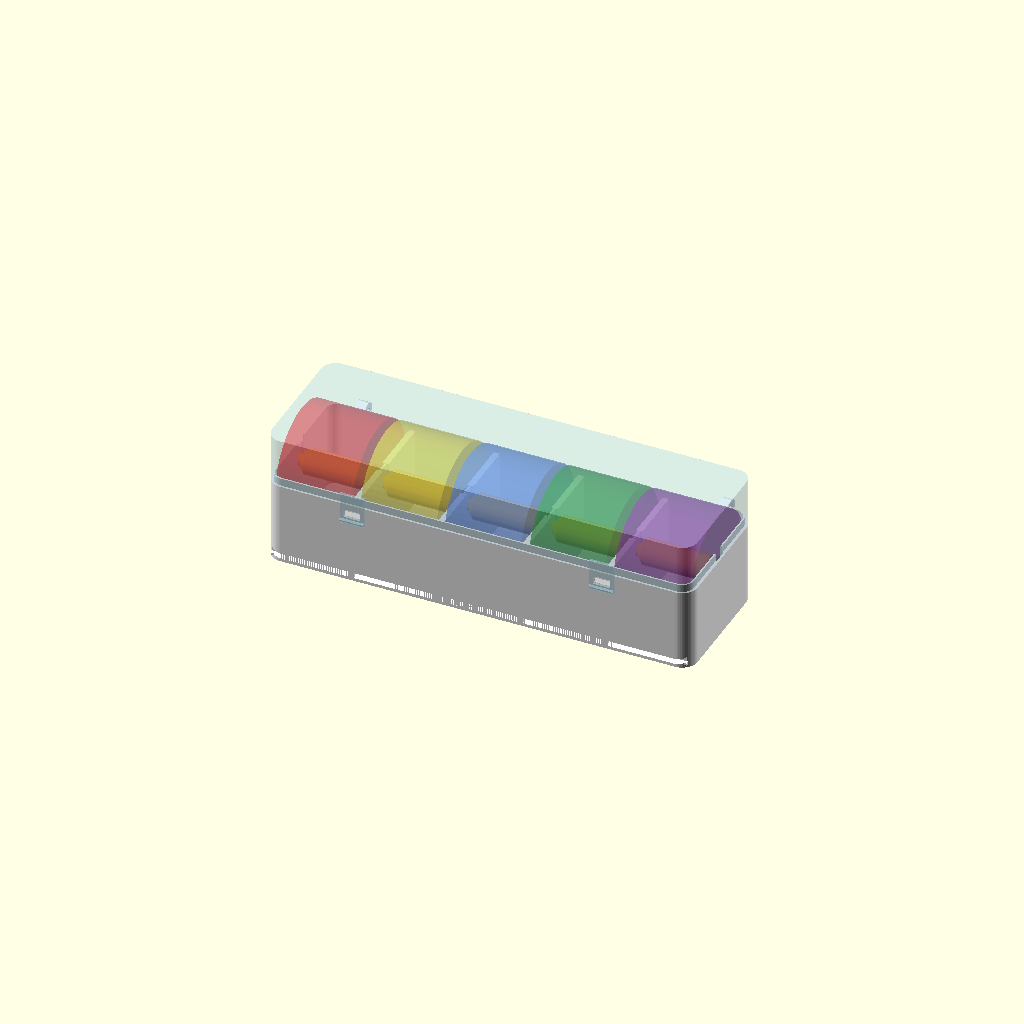
Cell 1 — every parameter at its default value.
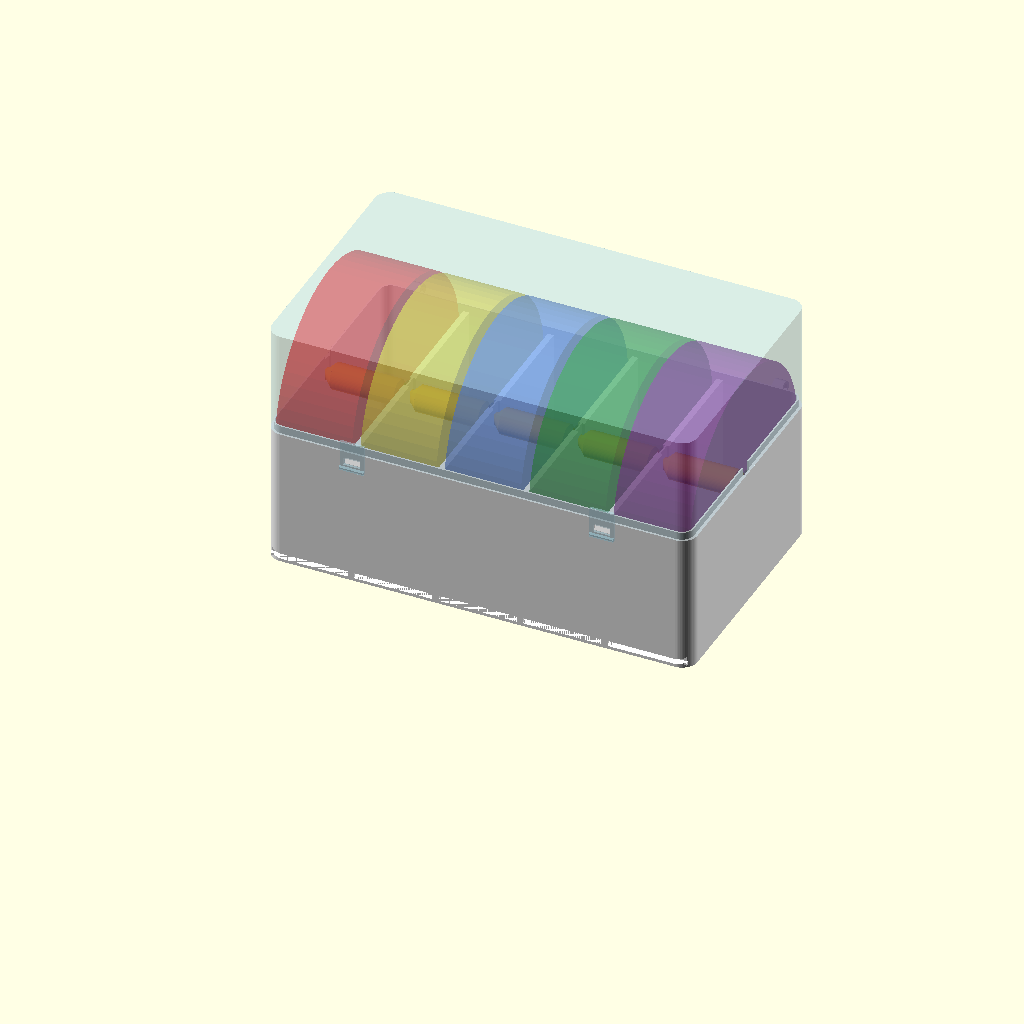
Cell 2 — roll_d set to 152, the other parameters unchanged.
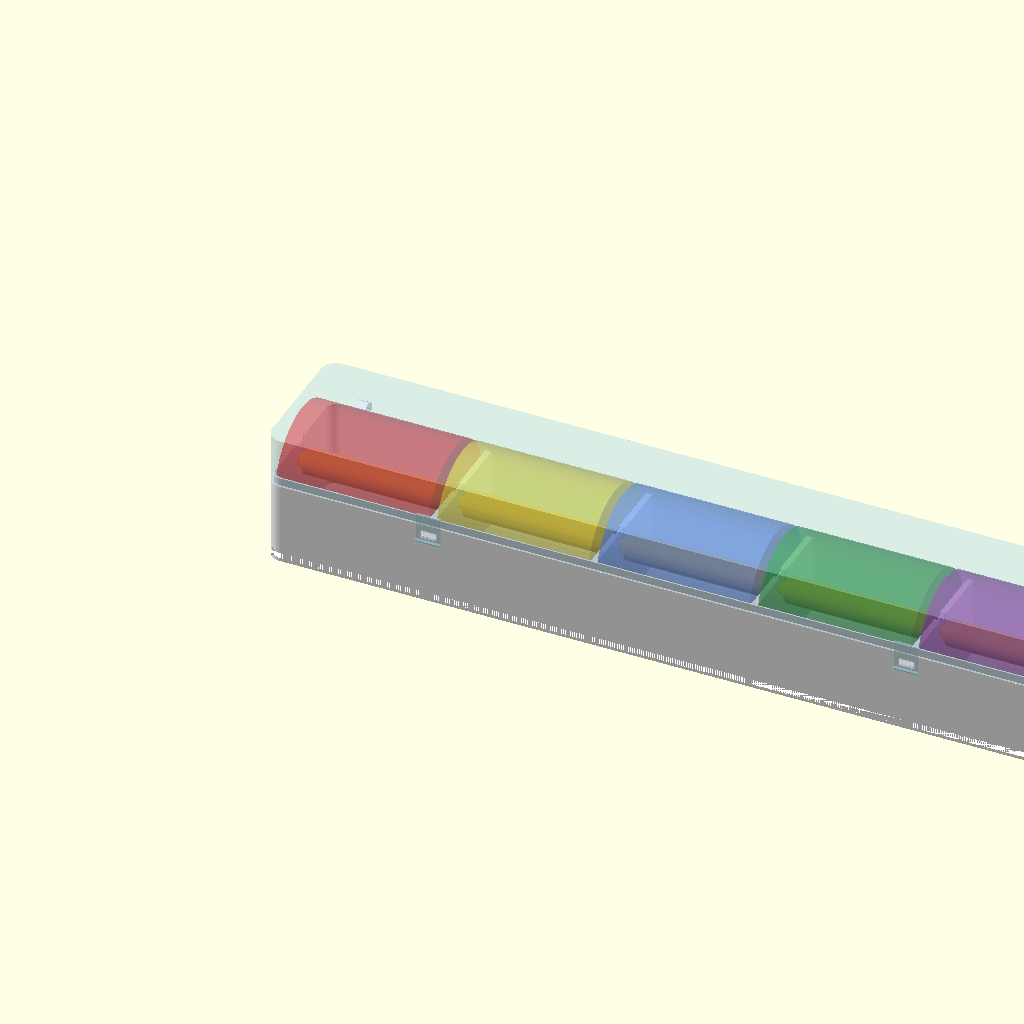
Cell 3: roll_w = 100 (everything else at default).
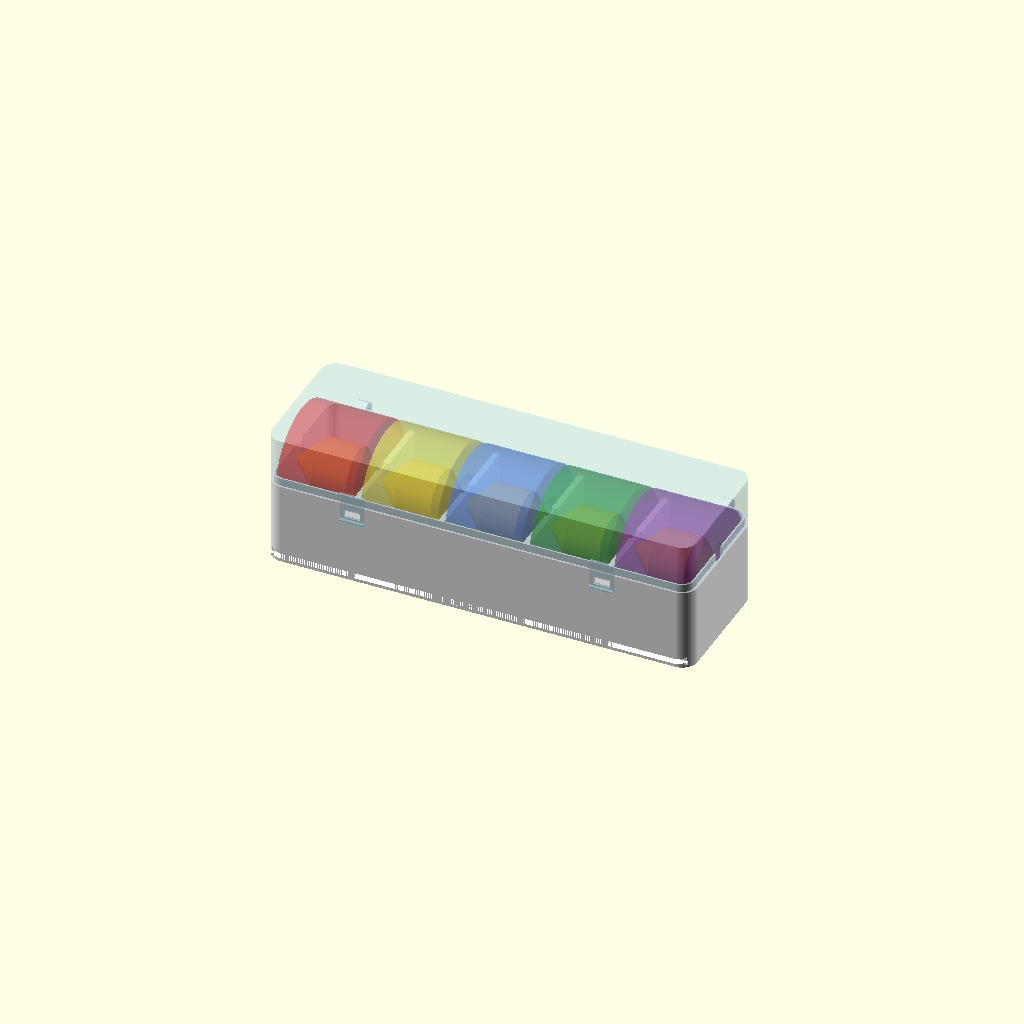
Cell 4: core_id = 36 (everything else at default).
All cells are drawn from one camera (rotation 55°, 0°, 25°, orthographic, colour scheme Cornfield), so only the parameter changes between them.
OpenSCAD source file Prints/RibbonBox/ribbon_box.scad:
// Satin ribbon case: five rolls in a row, AMS style.
// One PETG base split into 5 bays, one clear PETG lid hinged at the back. All PETG.
// Both parts are 278 mm long and print flat, turned 45 deg on the 256 mm P2S plate.
//
// Render: Prints/tools/scad_render.ps1 Prints/RibbonBox/ribbon_box.scad -Part <name>
//   parts: base, lid, axle; plates: plate_pla, lid45; views: assembly, open, exploded, section, hinge_section
// Coordinates: the inner cavity starts at x=0, y=0 (front wall at y<0), z=floor.

include <BOSL2/std.scad>

part = "assembly";

/* [Roll, measured from photos: confirm with a caliper] */
roll_d   = 76;    // outer diameter of a full roll
roll_w   = 50;    // ribbon width
core_od  = 24;    // cardboard core, outside
core_id  = 18;    // cardboard core, inside

/* [Case] */
n_bays   = 5;
side_gap = 0.75;  // roll side to divider, each side
div_t    = 4;     // divider between bays: two 1.5 mm axle pockets + a 1 mm web
W        = 2.4;   // front/back wall
We       = 3.0;   // end walls (hold the outer journal pockets)
F        = 2.0;   // floor
T        = 2.0;   // lid top
r_out    = 10;    // outer vertical corner rounding
r_in     = 7;     // inner corner rounding
fit      = 0.30;  // sliding clearance (lip); PETG prints a little fat
bot_gap  = 4;     // floor to full roll
top_gap  = 3;     // full roll to lid ceiling: keeps the axle in its cradle
fb_gap   = 4;     // roll to front/back wall

BW = roll_w + 2 * side_gap;                       // bay width 52
IX = n_bays * BW + (n_bays - 1) * div_t;          // 272
IY = roll_d + 2 * fb_gap;                         // 84
IZ = roll_d + bot_gap + top_gap;                  // 83
ax_y = IY / 2;
ax_z = F + bot_gap + roll_d / 2;                  // axle centre height (44)
function bay_x0(i) = i * (BW + div_t);            // left inner face of bay i
function div_x0(j) = bay_x0(j) - div_t;           // left face of divider j (1..n-1)

/* [Axle] */
axle_d   = core_id - 1;   // 17, roll spins freely on it
jr       = 4;             // journal radius
slot_w   = 2 * jr + 0.6;  // cradle slot width
body_l   = BW - 0.6;      // 0.3 mm to each divider face: little side play
jl       = 1.4;           // journal: 0.3 gap + 1.1 into its pocket; even shoved over it reaches
                          // only 1.4 of the 1.5 mm pocket, and a 1 mm web separates neighbours
pocket_d = 1.6;           // journal pocket depth in the end walls
pocket_div = 1.5;         // journal pocket depth from each side of a divider (web = div_t - 2 * 1.5 = 1.0)
cone     = (axle_d - 2 * jr) / 2;   // 45 deg shoulder, prints standing without support

/* [Lid joint] */
z_s      = ax_z + jr + 6; // base wall top / lid bottom (54)
lip_t    = 1.0;
lip_h    = 5;
top_z    = F + IZ + T;    // outer top of the lid (87)

/* [Pull slots] */
slot_len = roll_w + 1.5;
slot_gap = 3.0;           // vertical; ~2.1 mm across the 45 deg channel
slot_in_z = 4.4;          // bottom of the inner opening = floor of the clamp pocket
slot_ch  = 0.6;           // chamfer on the outer top edge (the one sharp 45 deg edge)
// The slot runs 45 deg down through the wall (inside high, outside low), so the
// ribbon keeps going down and out of the clamp pocket, and every layer of the
// slot's ceiling sits on the one below: no 52 mm bridge, which Studio flags as a
// "floating cantilever".

/* [Ribbon clamp: a springy tongue inside each bay, in front of the slot] */
// From the roll the ribbon goes up over the tongue's top, down the 2 mm pocket
// between the tongue and the front wall, and out of the slot at its bottom.
// In the pocket it snakes inside a nose on the tongue and outside a ridge on the
// wall. Pulling the end slides it out; anything pulling it back in (the roll
// turning back) tightens the S-bend and the wrap over the tongue, so it grips.
// Ridge and nose never touch (0.5 mm print gaps): they overlap by 1 mm sideways
// and sit 1 mm apart in height, so it prints without supports. To thread a new
// roll, open the lid, pull the tongue's top tab toward the roll and drop the
// ribbon down the pocket into the slot.
clamp_w   = 44;                   // narrower than the ribbon: clear of the rounded end corners
clamp_gap = 2.2;                  // pocket, wall face to tongue (overlap = gap - 2 * cl = 1.0)
clamp_t   = 1.4;                  // tongue thickness: PETG at 1.4 is as stiff as PLA at 1.2 (E * t^3)
clamp_h   = 21;                   // tongue top; a full roll is >= 11 mm away up there
clamp_cl  = 0.6;                  // print gap at the nose and the ridge tips (PETG fuses tighter gaps)
ridge_z   = 11;                   // ridge on the wall: z 11..14
nose_z    = 15;                   // nose on the tongue: z 15..18
clamp_lip = 1.5;                  // finger tab on the tongue's top, toward the roll

/* [Snap] */
snap_bump = 1.0;          // PETG tabs are softer: a bigger catch keeps the lid shut
bump_w    = 10;
tab_w     = 16;
tab_t     = 1.6;
snap_x    = [IX * 0.2, IX * 0.8];

/* [Hinge] */
hk_r     = 5;                      // knuckle radius: Ø10 leaves ~1.7 mm of PETG around the M3 nut
hy       = IY + W + 0.3 + hk_r;    // hinge axis y (z = z_s)
// Hinge pin = an M3x16 stainless pan-head screw + M3 washer + M3 nut from the kit.
// The screw goes in from the inner end (middle of the case's back): free through the
// lid knuckle, which turns on it, and through the base knuckle into an M3 nut held in a
// hex pocket at the base knuckle's outer end (pushed in from the case's end).
// The head and washer sit hidden in a recess at the lid knuckle's inner end.
// Stack under the head: washer 0.5 + lid 8 + gap 0.5 + base 7 = 16 = the screw, so it fills the nut.
pin_free = 3.4;                    // M3 clearance in both knuckles; PETG holes print small
nut_af   = 5.8;                    // M3 nut is 5.5 across flats; pocket a little loose
nut_h    = 2.6;                    // M3 nut is 2.4 thick; sits 0.2 below the end face
hk_gap   = 0.5;                    // between knuckles: PETG must not fuse them
hk_base  = 7;                      // base knuckle: 4.4 clearance + 2.6 nut pocket
hk_lid   = 11;                     // lid knuckle: 2.9 head recess + 8 bearing
head_d   = 7.4;                    // recess for the M3 washer (7.0) and pan head (6.0)
head_h   = 2.9;                    // washer 0.5 + head 2.4: the head sits flush, hidden
hk_x0    = 14;                     // outer base knuckle starts here, clear of the rounded corner
// Two short hinges, one per end. The base knuckles sit outside, the lid knuckles
// inside, so the lid is trapped between them and can't slide sideways.
base_hk_x = [hk_x0, IX - hk_x0 - hk_base];
lid_hk_x  = [hk_x0 + hk_base + hk_gap, IX - hk_x0 - hk_base - hk_gap - hk_lid];

$fn = 64;
eps = 0.01;

// ---------------------------------------------------------------- 2D outlines
module rrect(x0, y0, x1, y1, r) {
  translate([x0 + r, y0 + r]) offset(r = r) square([x1 - x0 - 2 * r, y1 - y0 - 2 * r]);
}
module outer2d() { rrect(-We, -W, IX + We, IY + W, r_out); }
module cav2d(grow = 0) { offset(delta = grow) rrect(0, 0, IX, IY, r_in); }
module slab(z0, z1) { translate([0, 0, z0]) linear_extrude(z1 - z0) children(); }

module both_faces() { children(); translate([0, IY, 0]) mirror([0, 1, 0]) children(); }

// ---------------------------------------------------------------- base (PETG)
// Catch for the lid's clip: a long lead-in ramp on top, and a 60 deg catch face
// underneath instead of a flat ledge (a flat 1 mm ledge in mid-air is what Studio
// flags as a "floating cantilever"; 60 deg prints clean and still holds the clip).
module snap_bump(x) {
  hull() {
    translate([x - bump_w / 2, -W - eps, z_s - 8]) cube([bump_w, eps, eps]);
    translate([x - bump_w / 2, -W - snap_bump, z_s - 8 + snap_bump / tan(60)]) cube([bump_w, snap_bump, eps]);
    translate([x - bump_w / 2, -W - eps, z_s - 4]) cube([bump_w, eps, eps]);
  }
}
module base_knuckle(x) {
  difference() {
    hull() {
      translate([x, hy, z_s]) rotate([0, 90, 0]) cylinder(r = hk_r, h = hk_base);
      translate([x, IY + W - eps, z_s - 14]) cube([hk_base, eps, 14]);   // 45 deg gusset
    }
    // screw clearance all the way through
    translate([x - 1, hy, z_s]) rotate([0, 90, 0]) cylinder(d = pin_free, h = hk_base + 2, $fn = 24);
    // hex nut pocket at the outer end (toward the case's end), a corner up: its roof is
    // 60 deg, so it prints without support
    outer = x < IX / 2 ? x - 1 : x + hk_base - nut_h;
    translate([outer, hy, z_s]) rotate([0, 90, 0]) cylinder(d = nut_af / cos(30), h = nut_h + 1, $fn = 6);
  }
}
module cradle_cut(x0, w) {   // U-slot open at the top, through w in x
  hull() {
    translate([x0, ax_y, ax_z]) rotate([0, 90, 0]) cylinder(r = slot_w / 2, h = w);
    translate([x0, ax_y - slot_w / 2, z_s]) cube([w, slot_w, lip_h + 2]);
  }
}
module base() {
  difference() {
    union() {
      difference() {
        slab(0, z_s) outer2d();
        slab(F, z_s + 1) cav2d();
      }
      slab(z_s - eps, z_s + lip_h) difference() { cav2d(lip_t); cav2d(); }
      for (j = [1 : n_bays - 1]) translate([div_x0(j), 0, F - eps]) cube([div_t, IY, z_s - F + eps]);
      for (x = snap_x) snap_bump(x);
      for (i = [0 : n_bays - 1]) clamp(i);
      for (x = base_hk_x) base_knuckle(x);
    }
    // cradles: through each divider, blind pockets in the end walls
    // dividers: a blind pocket from each side, a solid web between neighbouring axles
    for (j = [1 : n_bays - 1]) {
      cradle_cut(div_x0(j) - 1, pocket_div + 1);
      cradle_cut(div_x0(j) + div_t - pocket_div, pocket_div + 1);
    }
    cradle_cut(-pocket_d, pocket_d + 1);
    cradle_cut(IX - 1, pocket_d + 1);
    // one pull slot per bay: a 45 deg channel down and out, outer top edge chamfered
    for (i = [0 : n_bays - 1])
      hull() {
        translate([bay_x0(i) + BW / 2 - slot_len / 2, -eps, slot_in_z]) cube([slot_len, 2 * eps, slot_gap]);
        translate([bay_x0(i) + BW / 2 - slot_len / 2, -W - eps, slot_in_z - W]) cube([slot_len, 2 * eps, slot_gap + slot_ch]);
      }
    // clearance for the lid's knuckles
    for (x = lid_hk_x)
      translate([x - hk_gap, hy, z_s]) rotate([0, 90, 0]) cylinder(r = hk_r + hk_gap, h = hk_lid + 2 * hk_gap);
  }
}

// ---------------------------------------------------------------- lid (clear PETG)
module snap_tab(x) {
  difference() {
    union() {
      translate([x - tab_w / 2, -W - tab_t, z_s - 12]) cube([tab_w, tab_t, 20]);
      // thumb grip, chamfered 45 deg on its upper side: the lid prints upside down,
      // so a square grip would be a flat 1 mm ledge in mid-air
      hull() {
        translate([x - tab_w / 2, -W - tab_t - eps, z_s - 12]) cube([tab_w, 2 * eps, 2.6]);
        translate([x - tab_w / 2, -W - tab_t - 1, z_s - 12]) cube([tab_w, eps, 1.6]);
      }
    }
    translate([x - (bump_w + 1) / 2, -W - tab_t - 2, z_s - 8.3]) cube([bump_w + 1, tab_t + 3, 4.8]);
  }
}
module lid_knuckle(x) {
  difference() {
    hull() {
      translate([x, hy, z_s]) rotate([0, 90, 0]) cylinder(r = hk_r, h = hk_lid);
      translate([x, IY + W - eps, z_s]) cube([hk_lid, eps, 14]);          // gusset, prints upside down
    }
    translate([x - 1, hy, z_s]) rotate([0, 90, 0]) cylinder(d = pin_free, h = hk_lid + 2, $fn = 24);
    // recess for the screw head + washer at the inner end (toward the middle of the case)
    inner = x < IX / 2 ? x + hk_lid - head_h : x - 1;
    translate([inner, hy, z_s]) rotate([0, 90, 0]) cylinder(d = head_d, h = head_h + 1, $fn = 32);
  }
}
module lid() {
  difference() {
    union() {
      difference() {
        slab(z_s, top_z) outer2d();
        slab(z_s - 1, F + IZ) cav2d();
        slab(z_s - 1, z_s + lip_h + 0.3) cav2d(lip_t + fit);
      }
      // dividers that close each bay up to the ceiling
      for (j = [1 : n_bays - 1])
        translate([div_x0(j) + 0.3, 0.3, z_s + 0.3]) cube([div_t - 0.6, IY - 0.6, F + IZ - z_s - 0.3 + eps]);
      for (x = snap_x) snap_tab(x);
      for (x = lid_hk_x) lid_knuckle(x);
    }
    // clearance for the base's knuckles
    for (x = base_hk_x)
      translate([x - hk_gap, hy, z_s]) rotate([0, 90, 0]) cylinder(r = hk_r + hk_gap, h = hk_base + 2 * hk_gap);
  }
}

// ---------------------------------------------------------------- axle (PETG)
module axle_raw() {   // along Z, centred
  cylinder(d = axle_d, h = body_l - 2 * cone, center = true);
  for (s = [0, 1]) mirror([0, 0, s]) {
    translate([0, 0, body_l / 2 - cone]) cylinder(d1 = axle_d, d2 = 2 * jr, h = cone + eps);
    translate([0, 0, body_l / 2]) cylinder(r = jr, h = jl);
  }
}
module axle_placed(i) { translate([bay_x0(i) + BW / 2, ax_y, ax_z]) rotate([0, 90, 0]) axle_raw(); }

module roll_ghost(i) {
  translate([bay_x0(i) + BW / 2, ax_y, ax_z]) rotate([0, 90, 0]) difference() {
    cylinder(d = roll_d, h = roll_w, center = true);
    cylinder(d = core_id, h = roll_w + 1, center = true);
  }
}

// ---------------------------------------------------------------- views
module lid_on(angle = 0, lift = 0) {
  translate([0, hy, z_s + lift]) rotate([-angle, 0, 0]) translate([0, -hy, -z_s]) lid();   // +angle opens the front upward
}
module assembly(angle = 0, lift = 0, ghost = true) {
  color("white") base();
  for (i = [0 : n_bays - 1]) {
    color("orange") axle_placed(i);
    if (ghost) color(["red", "gold", "royalblue", "green", "purple"][i], 0.7) roll_ghost(i);
  }
  color("lightblue", 0.45) lid_on(angle, lift);
}
// ---------------------------------------------------------------- ribbon clamp (part of the base)
module clamp(i) {
  cx = bay_x0(i) + BW / 2;
  x0 = cx - clamp_w / 2;
  yi = clamp_gap;                    // tongue face toward the wall
  yo = yi + clamp_t;                 // tongue face toward the roll
  tooth = clamp_gap - clamp_cl;      // how far ridge and nose reach (1.5)
  // pocket floor raised to the slot's inner opening, so the ribbon runs straight in
  translate([cx - slot_len / 2, -1, F - eps]) cube([slot_len, yi + 1 + eps, slot_in_z - F + eps]);
  // tongue, rooted in the bay floor
  translate([x0, yi, F - eps]) cube([clamp_w, clamp_t, clamp_h - F + eps]);
  // nose on the tongue, toward the wall, 45 deg both sides
  hull() {
    translate([x0, yi - eps, nose_z]) cube([clamp_w, 2 * eps, 3]);
    translate([x0, yi - tooth, nose_z + 1.5]) cube([clamp_w, eps, eps]);
  }
  // ridge on the wall's inner face, toward the tongue (rooted 1 mm into the wall)
  hull() {
    translate([x0, -1, ridge_z]) cube([clamp_w, 1 + eps, 3]);
    translate([x0, tooth - eps, ridge_z + 1.5]) cube([clamp_w, eps, eps]);
  }
  // finger tab on the top, toward the roll, with a 53 deg underside
  hull() {
    translate([x0, yo - eps, clamp_h - 3.5]) cube([clamp_w, 2 * eps, 3.5]);
    translate([x0, yo + clamp_lip, clamp_h - 1.5]) cube([clamp_w, eps, 1.5]);
  }
}

// The ribbon's path from the roll through clamp and slot (pictures only).
module ribbon_path(i) {
  yi = clamp_gap;
  pts = [[23.9, 10.6],                                   // leaves the full roll, tangent to the tongue top
         [yi + clamp_t + 0.3, clamp_h + 0.4], [1.0, clamp_h + 0.6],   // over the tongue
         [clamp_cl / 2, nose_z + 1.5],                   // inside the nose
         [yi - clamp_cl / 2, ridge_z + 1.5],             // outside the ridge
         [1.0, slot_in_z + 4], [0, slot_in_z + slot_gap / 2],          // into the slot
         [-W, slot_in_z - W + slot_gap / 2], [-W - 2, slot_in_z - W],  // out of it
         [-W - 12, 0.2]];                                // the end on the table
  for (k = [0 : len(pts) - 2])
    hull() for (p = [pts[k], pts[k + 1]])
      translate([bay_x0(i) + BW / 2 - roll_w / 2, p[0], p[1]]) rotate([0, 90, 0]) cylinder(d = 0.25, h = roll_w, $fn = 8);
}

// Placed on the 256 mm P2S plate in bed coordinates: slice with --arrange 0,
// because auto-arrange keeps a margin that pushes a 251 mm part off the bed.
// -45 deg, not +45: the P2S keeps x 153..216, y 235..256 clear (wrapping_exclude_area).
module flat45() { translate([128, 128, 0]) rotate([0, 0, -45]) translate([-IX / 2, -IY / 2, 0]) children(); }
plate_axles = [[30, 30], [55, 30], [80, 30], [30, 55], [55, 55]];        // free corner beside the base
module axles45() { for (p = plate_axles) translate([p[0], p[1], body_l / 2 + jl]) axle_raw(); }

if (part == "base") base();
else if (part == "base45") flat45() base();
else if (part == "lid") translate([0, 0, top_z]) rotate([180, 0, 0]) lid();      // top face on the plate
else if (part == "lid45") flat45() translate([0, IY, top_z]) rotate([180, 0, 0]) lid();
else if (part == "axle") translate([0, 0, body_l / 2 + jl]) axle_raw();       // standing
else if (part == "axles45") axles45();
else if (part == "plate_base") { flat45() base(); axles45(); }  // base + 5 axles, one PETG plate
else if (part == "assembly") assembly();
else if (part == "open") assembly(angle = 100);
else if (part == "exploded") assembly(lift = 60);
else if (part == "section") difference() { assembly(); translate([bay_x0(2) + BW / 2, -50, -1]) cube([400, 200, 200]); }
else if (part == "clamp") {   // close-up section through the middle bay, ribbon in red
  cx = bay_x0(2) + BW / 2;
  intersection() { color("white") base(); translate([cx - 10, -12, -1]) cube([20, 30, 30]); }
  intersection() { color("red") ribbon_path(2); translate([cx - 10, -12, -1]) cube([20, 30, 30]); }
}
else if (part == "clamp_test")   // smallest test of slot + clamp: one bay's front strip, centred on the bed
  translate([128 - (bay_x0(2) + BW / 2), 128 - 3, 0]) intersection() {
    base();
    translate([bay_x0(2) - div_t / 2, -W - 1, -1]) cube([BW + div_t, W + 1 + 8, clamp_h + 1.5]);
  }
else if (part == "clamp_iso") {   // the front of the case with all five clamps and ribbons
  intersection() { color("white") base(); translate([-20, -15, -1]) cube([IX + 40, 40, 40]); }
  for (i = [0 : n_bays - 1]) color("red") ribbon_path(i);
}
else if (part == "hinge_section") difference() { assembly(ghost = false); translate([-20, -50, -1]) cube([lid_hk_x[0] + hk_lid / 2 + 20, 200, 200]); }
Parameter table extracted from the source (name, type, default, range or options):
part: string, default "assembly"
roll_d: number, default 76
roll_w: number, default 50
core_od: number, default 24
core_id: number, default 18
n_bays: number, default 5
side_gap: number, default 0.75
div_t: number, default 4
W: number, default 2.4
We: number, default 3
F: number, default 2
T: number, default 2
r_out: number, default 10
r_in: number, default 7
fit: number, default 0.3
bot_gap: number, default 4
top_gap: number, default 3
fb_gap: number, default 4
